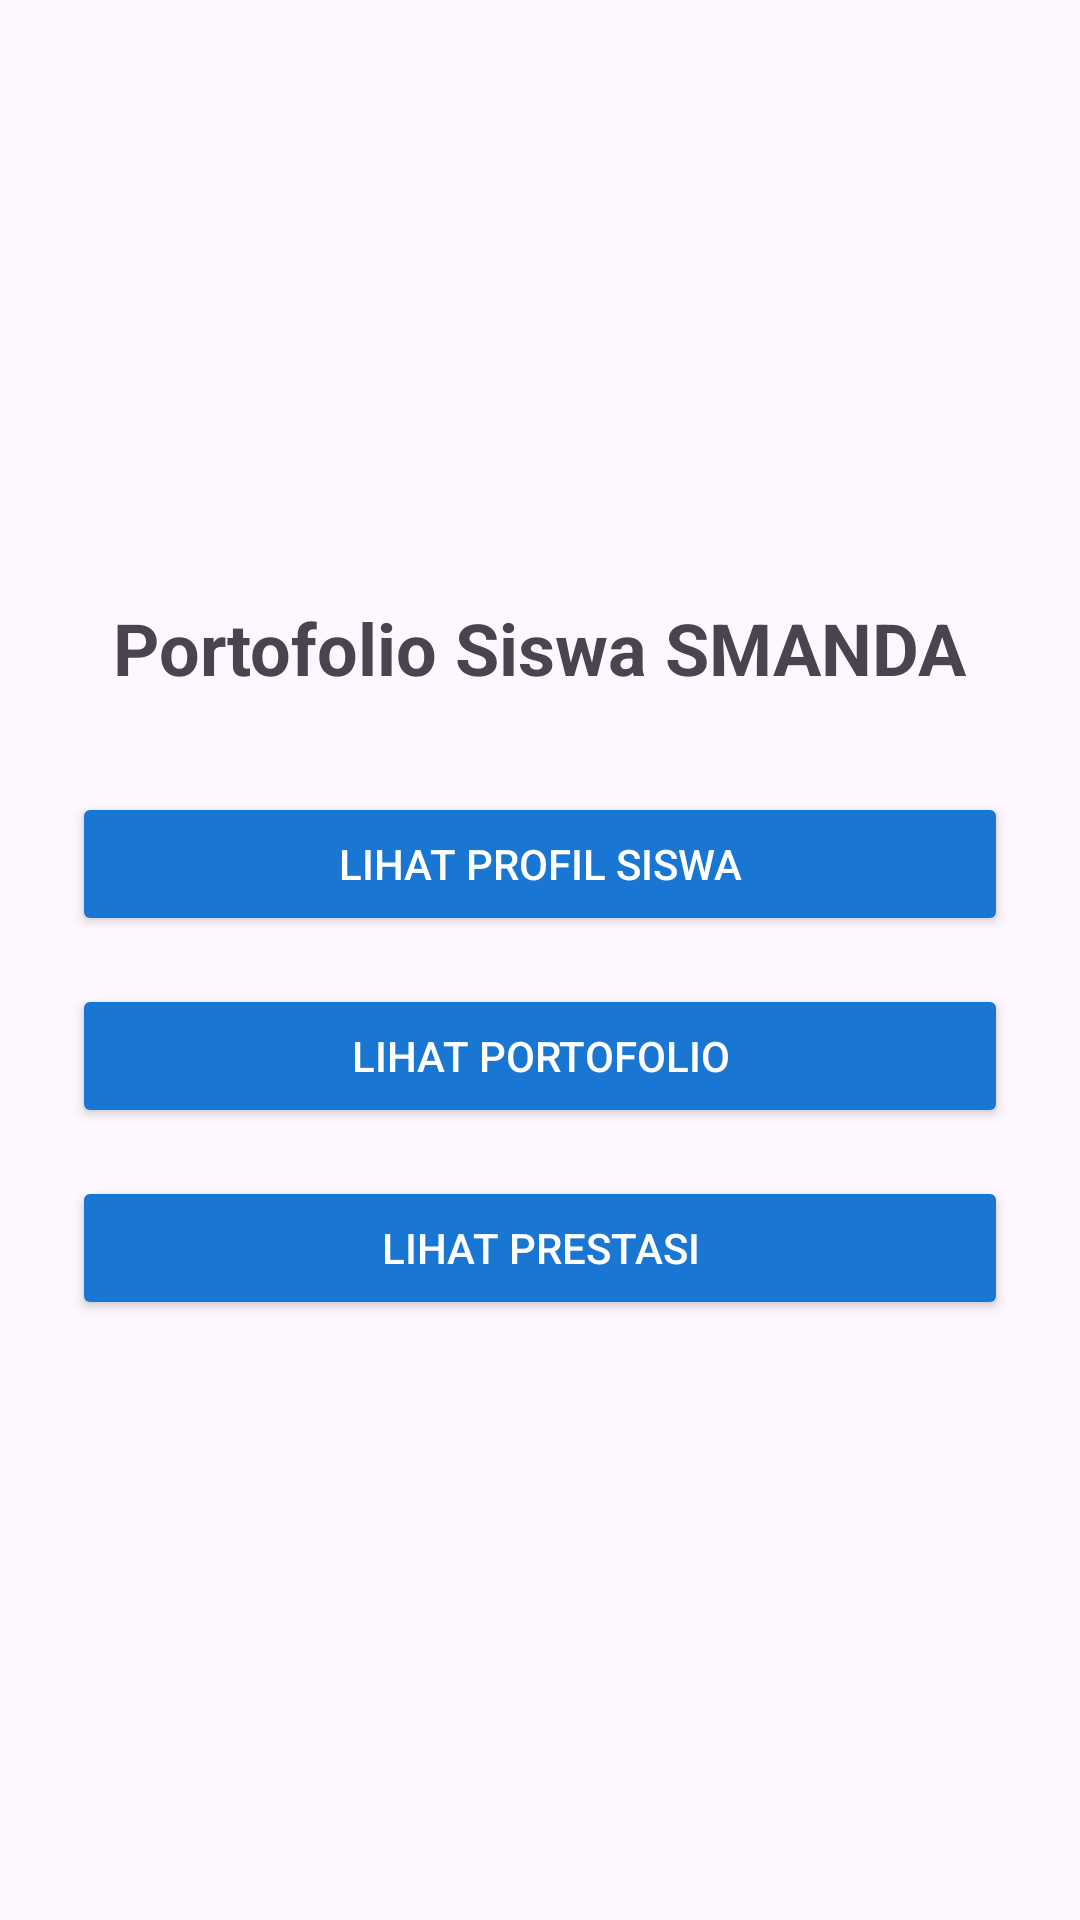

Here is an Android app screen rendered from its layout file. Give the layout XML and the strings, colors and styles it references.
<!-- AndroidManifest.xml: application theme Theme.PMPROJECTPORTOSISWA -->
<!-- res/layout/activity_home.xml -->
<?xml version="1.0" encoding="utf-8"?>
<LinearLayout xmlns:android="http://schemas.android.com/apk/res/android"
    android:layout_width="match_parent"
    android:layout_height="match_parent"
    android:orientation="vertical"
    android:gravity="center"
    android:padding="24dp">

    <TextView
        android:layout_width="wrap_content"
        android:layout_height="wrap_content"
        android:text="Portofolio Siswa SMANDA"
        android:textSize="24sp"
        android:textStyle="bold"
        android:layout_marginBottom="32dp"/>

    <Button
        android:id="@+id/btnProfil"
        android:layout_width="match_parent"
        android:layout_height="wrap_content"
        android:text="Lihat Profil Siswa"
        android:backgroundTint="#1976D2"
        android:textColor="@android:color/white" />

    <Button
        android:id="@+id/btnPortofolio"
        android:layout_width="match_parent"
        android:layout_height="wrap_content"
        android:text="Lihat Portofolio"
        android:layout_marginTop="16dp"
        android:backgroundTint="#1976D2"
        android:textColor="@android:color/white"/>

    <Button
        android:id="@+id/btnPrestasi"
        android:layout_width="match_parent"
        android:layout_height="wrap_content"
        android:text="Lihat Prestasi"
        android:layout_marginTop="16dp"
        android:backgroundTint="#1976D2"
        android:textColor="@android:color/white"/>
</LinearLayout>
<!-- resources referenced by this layout -->
<resources>
  <style name="Theme.PMPROJECTPORTOSISWA" parent="Base.Theme.PMPROJECTPORTOSISWA" />
  <style name="Base.Theme.PMPROJECTPORTOSISWA" parent="Theme.Material3.DayNight.NoActionBar">
          
          
      </style>
</resources>
